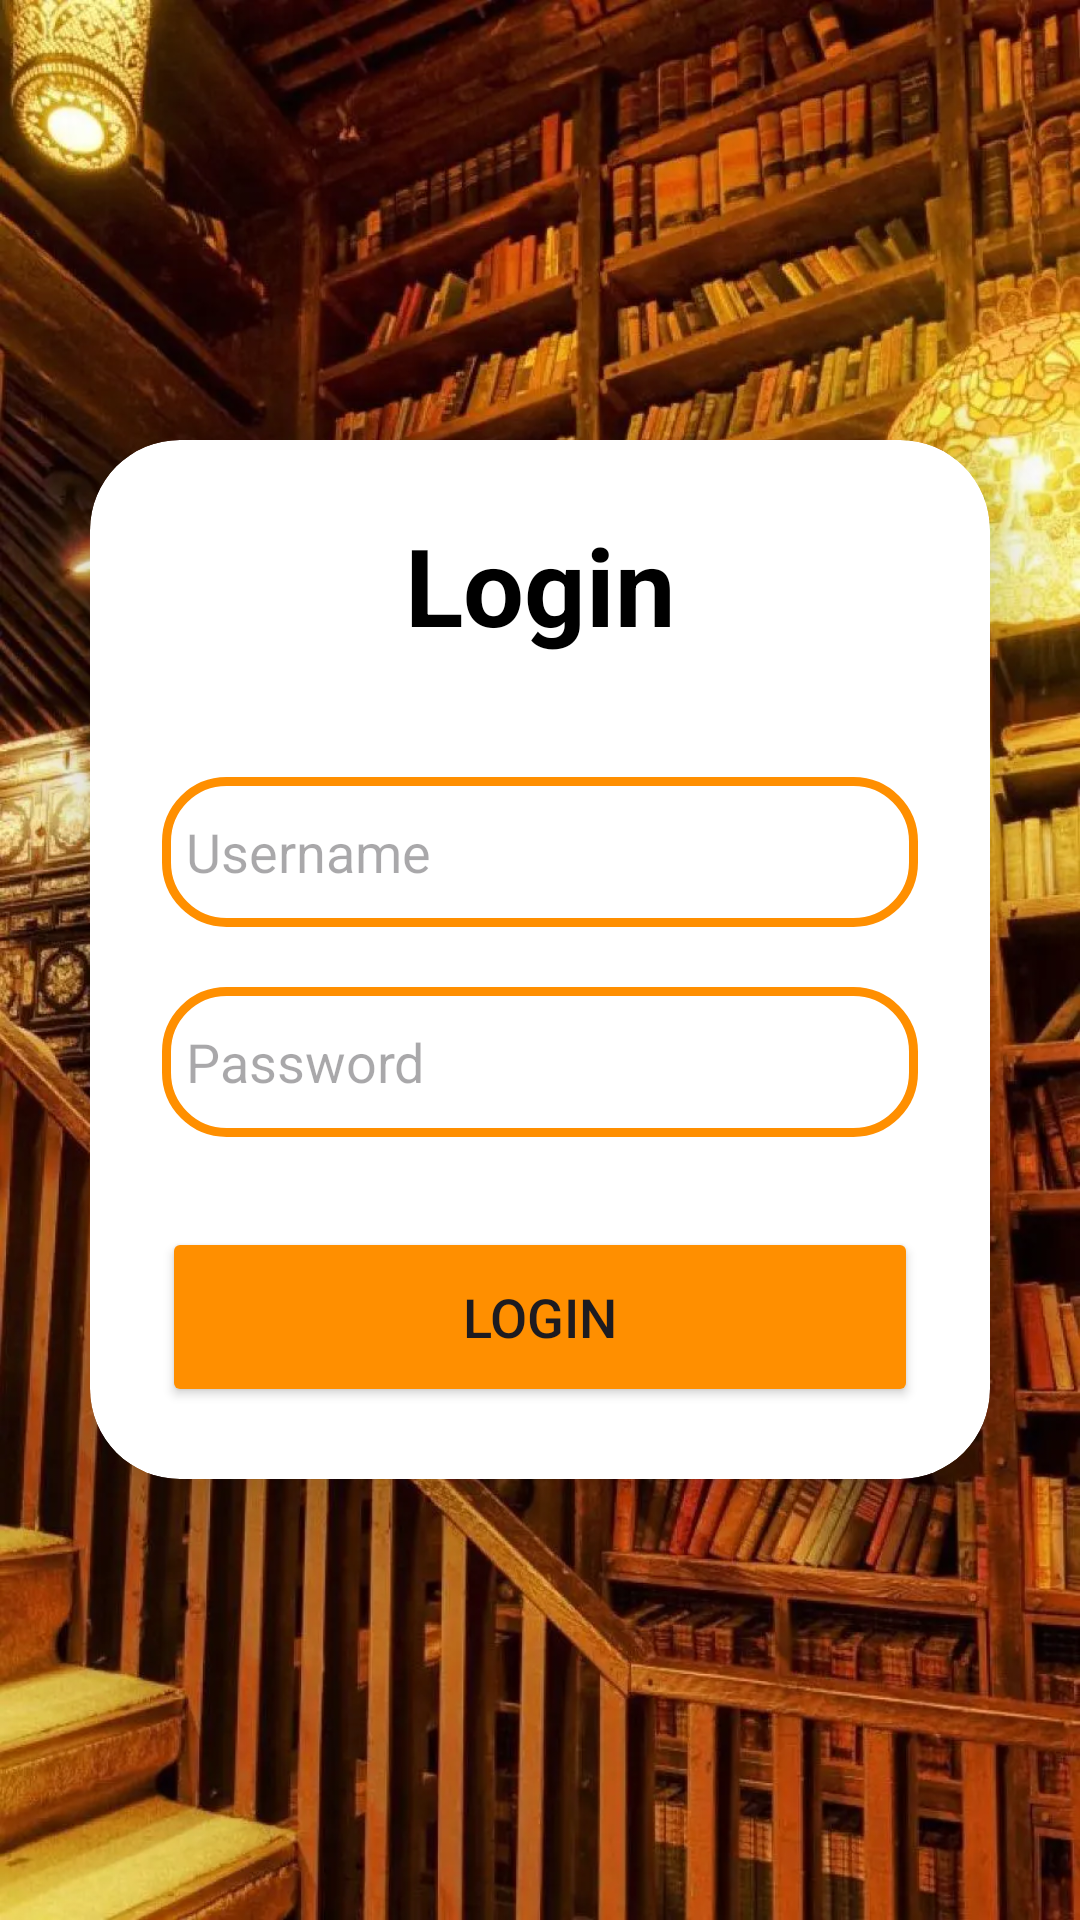

This screen was rendered from an Android layout file. Write that file and the resources it references.
<!-- AndroidManifest.xml: application theme Theme.LibraryApp -->
<!-- res/layout/activity_main.xml -->
<?xml version="1.0" encoding="utf-8"?>
<LinearLayout xmlns:android="http://schemas.android.com/apk/res/android"
    xmlns:app="http://schemas.android.com/apk/res-auto"
    android:layout_width="match_parent"
    android:layout_height="match_parent"
    android:background="@drawable/background_library"
    android:gravity="center"
    android:orientation="vertical">

    <androidx.cardview.widget.CardView
        android:layout_width="match_parent"
        android:layout_height="wrap_content"
        android:layout_margin="30dp"
        app:cardCornerRadius="30dp"
        app:cardElevation="20dp">

        <LinearLayout
            android:layout_width="match_parent"
            android:layout_height="wrap_content"
            android:layout_gravity="center_horizontal"
            android:orientation="vertical"
            android:padding="24dp">

            <TextView
                android:id="@+id/loginText"
                android:layout_width="match_parent"
                android:layout_height="wrap_content"
                android:text="@string/Login"
                android:textAlignment="center"
                android:textColor="@color/black"
                android:textSize="36sp"
                android:textStyle="bold" />

            <EditText
                android:id="@+id/username"
                android:layout_width="match_parent"
                android:layout_height="50dp"
                android:layout_marginTop="40dp"
                android:background="@drawable/shapeforlogin"
                android:drawableStart="@drawable/baseline_person_24"
                android:drawablePadding="8dp"
                android:hint="@string/Username"
                android:inputType="textPersonName"
                android:padding="8dp"
                android:textColor="@color/black"
                android:textColorHighlight="@color/cardview_dark_background" />

            <EditText
                android:id="@+id/password"
                android:layout_width="match_parent"
                android:layout_height="50dp"
                android:layout_marginTop="20dp"
                android:background="@drawable/shapeforlogin"
                android:drawableStart="@drawable/baseline_lock_24"
                android:drawablePadding="8dp"
                android:hint="@string/Pass"
                android:inputType="textPassword"
                android:padding="8dp"
                android:textColor="@color/black"
                android:textColorHighlight="@color/cardview_dark_background" />

            <Button
                android:id="@+id/loginButton"
                android:layout_width="match_parent"
                android:layout_height="60dp"
                android:layout_marginTop="30dp"
                android:backgroundTint="@color/yellow"
                android:text="@string/Login"
                android:textSize="18sp"
                app:cornerRadius="20dp" />
        </LinearLayout>
    </androidx.cardview.widget.CardView>
</LinearLayout>
<!-- resources referenced by this layout -->
<resources>
  <color name="black">#FF000000</color>
  <color name="yellow">#ff8f00</color>
  <!-- drawable background_library: webp bitmap (drawable, 164058 bytes) -->
  <!-- drawable shapeforlogin (drawable) -->
  <?xml version="1.0" encoding="utf-8"?>
  
  <shape xmlns:android="http://schemas.android.com/apk/res/android"
      android:shape="rectangle">
      <stroke
          android:width="3dp"
          android:color="@color/yellow" />
      <corners android:radius="20dp" />
  </shape>
  <string name="Login">Login</string>
  <string name="Pass">Password</string>
  <string name="Username">Username</string>
  <style name="Theme.LibraryApp" parent="Base.Theme.LibraryApp" />
  <style name="Base.Theme.LibraryApp" parent="Theme.Material3.DayNight.NoActionBar">
          
         <item name="colorPrimary">@color/yellow</item>
      </style>
</resources>
